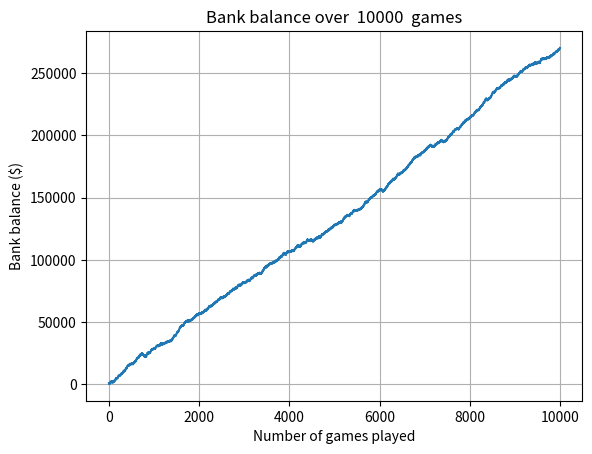

Generate this figure with matplotlib:
# [redacted]
# simulation of a game. Players choose ON (here A or B) or OFF. If the arrow ends on ON, the stake is doubled
# if the arrow ends on OFF, the bank gets the stake

# Easy to calculate even without coding:
# Bank always wins even without cheating. 
# Expected value for the player when bettting 1 euro: (1/4*2) + (3/4*-1) = -1/4*1 = -0.25
    
import random
import matplotlib.pyplot as plt

def roll_dice(outcomes):
    return random.choice(outcomes)

def play_game(bet_amount, multiplier):
    choice = roll_dice(['A', 'B'])
    outcome = roll_dice(['A', 'B', 'OFF', 'OFF'])
    
    if (outcome == 'OFF') and (choice == 'OFF'):
        return 'OFF', +bet_amount
    elif choice == outcome:
        return outcome, -bet_amount * multiplier
    else:
        return outcome, +bet_amount

def show_results(number_of_simulations, bank_balance, start_bank_balance, outcome_count):
    print("Outcome counts:", outcome_count)
    print (f"Bankbalance at end {bank_balance}")
    print (f"Profit = {bank_balance - start_bank_balance} ")
    print (f"Profit per game = {(bank_balance - start_bank_balance)/number_of_simulations} ")

def make_plot(number_of_simulations, balance_history):
    plt.plot(range(number_of_simulations+1), balance_history)
    plt.xlabel('Number of games played')
    plt.ylabel('Bank balance ($)')
    plt.title(f'Bank balance over  {number_of_simulations}  games')
    plt.grid(True)
    plt.show()

def main():
    number_of_simulations = 10000
    bank_balance = 1000
    start_bank_balance = bank_balance 
    multiplier = 2
    bet_amount = 100 
    balance_history = [bank_balance]
    outcome_count = {'A': 0, 'B': 0, 'OFF': 0}

    for _ in range(number_of_simulations):
        outcome, result = play_game(bet_amount, multiplier)
        bank_balance += result
        balance_history.append(bank_balance)
        outcome_count[outcome] += 1

    show_results(number_of_simulations, bank_balance, start_bank_balance, outcome_count)

    make_plot(number_of_simulations, balance_history)


if __name__ == "__main__":
    main()
